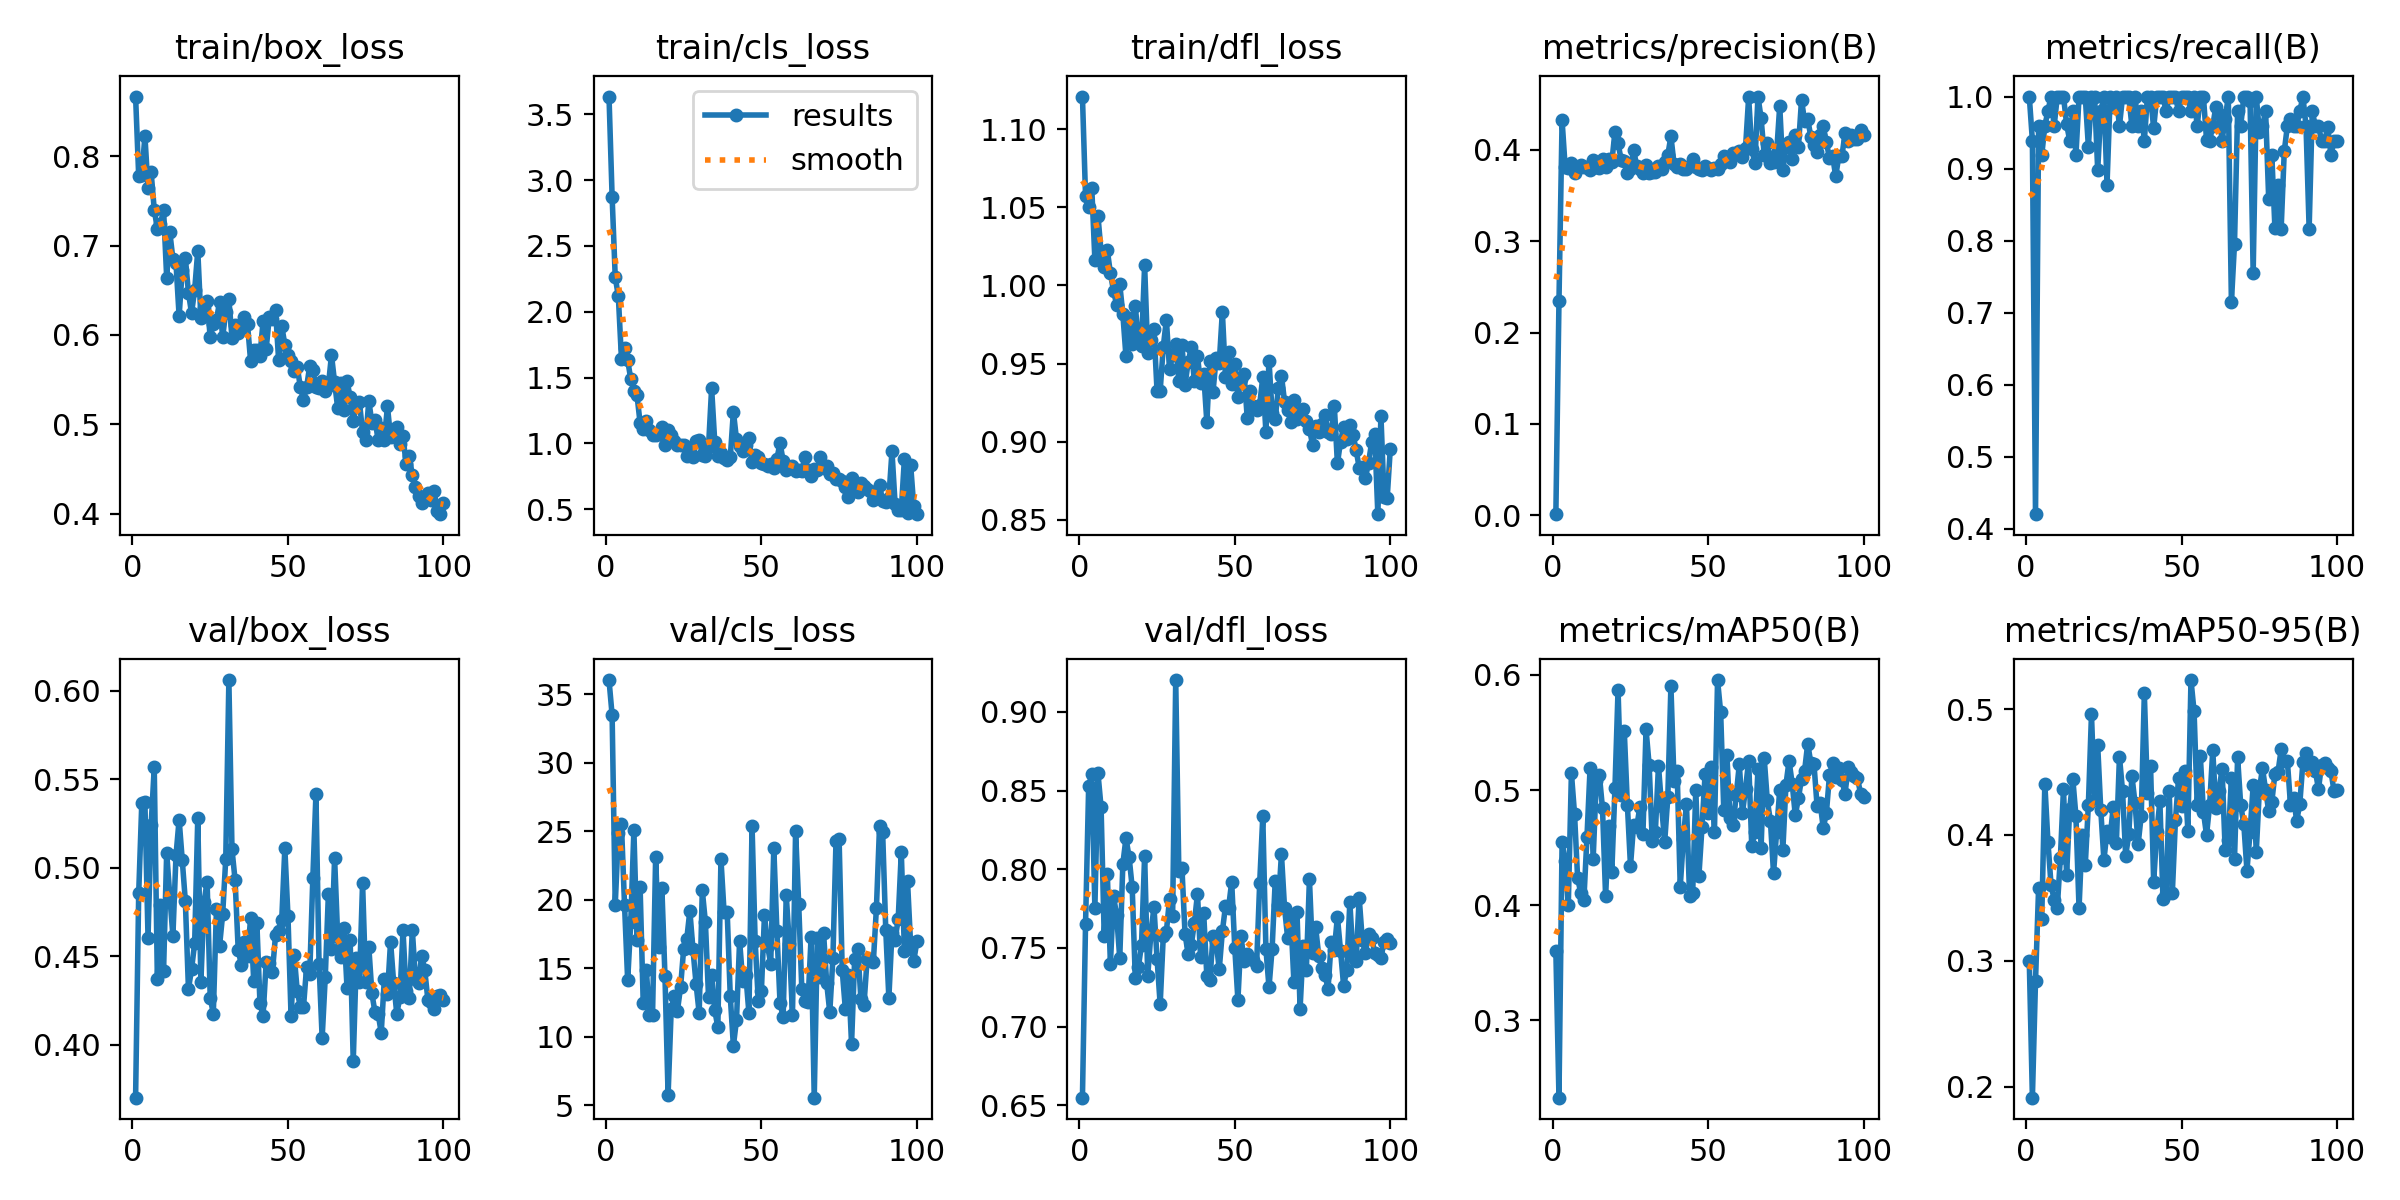

Source data for this figure (header and first rows):
epoch, time, train/box_loss, train/cls_loss, train/dfl_loss, metrics/precision(B), metrics/recall(B), metrics/mAP50(B), metrics/mAP50-95(B), val/box_loss, val/cls_loss, val/dfl_loss, lr/pg0, lr/pg1, lr/pg2
1, 7.32, 0.867, 3.634, 1.121, 0.00126, 1, 0.3601, 0.2995, 0.3702, 36.03, 0.6548, 0.0006512, 0.0006512, 0.0006512
2, 13.61, 0.7779, 2.872, 1.057, 0.2343, 0.9388, 0.2327, 0.1913, 0.4855, 33.47, 0.7652, 0.001305, 0.001305, 0.001305
3, 19.71, 0.7789, 2.264, 1.05, 0.4326, 0.4202, 0.4545, 0.2838, 0.5368, 19.6, 0.8526, 0.001945, 0.001945, 0.001945
4, 26, 0.8228, 2.117, 1.063, 0.3808, 0.9592, 0.4385, 0.3581, 0.5369, 24.83, 0.8602, 0.001941, 0.001941, 0.001941
5, 32.43, 0.7644, 1.643, 1.017, 0.3798, 0.9184, 0.4, 0.3332, 0.4606, 25.49, 0.7753, 0.001921, 0.001921, 0.001921
6, 39.08, 0.782, 1.724, 1.044, 0.386, 0.9592, 0.5147, 0.4407, 0.5242, 19.57, 0.8609, 0.001901, 0.001901, 0.001901
7, 45.54, 0.7404, 1.633, 1.021, 0.3751, 0.9801, 0.4795, 0.3946, 0.5567, 14.1, 0.8393, 0.001881, 0.001881, 0.001881
8, 52.08, 0.7187, 1.488, 1.012, 0.3801, 1, 0.4233, 0.3602, 0.4371, 18.38, 0.7573, 0.001861, 0.001861, 0.001861
9, 58.45, 0.7243, 1.399, 1.023, 0.383, 0.9592, 0.4108, 0.3487, 0.4788, 25.06, 0.7967, 0.001842, 0.001842, 0.001842
10, 64.96, 0.7402, 1.367, 1.008, 0.3812, 1, 0.4042, 0.3422, 0.4419, 17.03, 0.74, 0.001822, 0.001822, 0.001822
11, 71.3, 0.6643, 1.155, 0.9964, 0.3817, 1, 0.4589, 0.382, 0.5086, 20.9, 0.7828, 0.001802, 0.001802, 0.001802
12, 77.68, 0.7153, 1.112, 0.9878, 0.378, 1, 0.5188, 0.4366, 0.4842, 12.45, 0.7707, 0.001782, 0.001782, 0.001782
13, 84.04, 0.6852, 1.173, 1.001, 0.3891, 0.9619, 0.4402, 0.3683, 0.4615, 14.85, 0.7434, 0.001762, 0.001762, 0.001762
14, 90.28, 0.6802, 1.103, 0.9815, 0.3809, 0.9388, 0.5082, 0.4205, 0.5071, 11.6, 0.8035, 0.001743, 0.001743, 0.001743
15, 96.53, 0.6211, 1.064, 0.9546, 0.3801, 0.9796, 0.5129, 0.4446, 0.5273, 11.57, 0.8197, 0.001723, 0.001723, 0.001723
16, 102.9, 0.6724, 1.067, 0.9794, 0.39, 0.9184, 0.484, 0.4149, 0.5046, 23.14, 0.8079, 0.001703, 0.001703, 0.001703
17, 109.2, 0.6863, 1.082, 0.9627, 0.3815, 1, 0.4075, 0.3418, 0.4812, 16.55, 0.7885, 0.001683, 0.001683, 0.001683
18, 115.7, 0.6475, 1.124, 0.9866, 0.3897, 1, 0.4684, 0.3997, 0.4316, 20.84, 0.7311, 0.001663, 0.001663, 0.001663
19, 122, 0.6242, 0.9901, 0.9654, 0.3868, 1, 0.4292, 0.3758, 0.4427, 14.39, 0.7379, 0.001644, 0.001644, 0.001644
20, 128.3, 0.6506, 1.1, 0.9614, 0.4199, 0.9305, 0.5014, 0.4238, 0.4575, 5.729, 0.752, 0.001624, 0.001624, 0.001624
21, 134.5, 0.6942, 1.067, 1.013, 0.4072, 1, 0.5872, 0.4958, 0.5284, 11.98, 0.8086, 0.001604, 0.001604, 0.001604
22, 140.8, 0.6193, 1.02, 0.9567, 0.3892, 1, 0.4959, 0.4277, 0.4354, 12.99, 0.7322, 0.001584, 0.001584, 0.001584
23, 147, 0.6304, 0.9877, 0.9654, 0.3877, 0.898, 0.5516, 0.4713, 0.4805, 11.88, 0.7587, 0.001564, 0.001564, 0.001564
24, 153.3, 0.6382, 0.9918, 0.9721, 0.3743, 0.9796, 0.487, 0.4195, 0.4922, 13.59, 0.776, 0.001545, 0.001545, 0.001545
25, 159.5, 0.5974, 0.9849, 0.9321, 0.3791, 1, 0.434, 0.3799, 0.4266, 16.37, 0.743, 0.001525, 0.001525, 0.001525
26, 165.7, 0.6127, 0.9063, 0.9325, 0.3997, 0.8776, 0.4699, 0.4033, 0.4177, 17.11, 0.714, 0.001505, 0.001505, 0.001505
27, 171.9, 0.6166, 0.9335, 0.9609, 0.3828, 1, 0.4679, 0.3984, 0.4768, 19.18, 0.7576, 0.001485, 0.001485, 0.001485
28, 178.2, 0.6372, 0.896, 0.9781, 0.3794, 0.9859, 0.485, 0.4222, 0.4558, 16.36, 0.7604, 0.001465, 0.001465, 0.001465
29, 184.3, 0.5973, 1.018, 0.9464, 0.3748, 1, 0.4614, 0.3936, 0.4737, 13.84, 0.781, 0.001446, 0.001446, 0.001446
30, 190.6, 0.6262, 1.027, 0.9552, 0.3831, 0.9592, 0.5527, 0.4622, 0.5051, 11.71, 0.7703, 0.001426, 0.001426, 0.001426
31, 196.8, 0.6402, 0.9154, 0.9626, 0.375, 1, 0.5217, 0.4346, 0.6061, 20.67, 0.9202, 0.001406, 0.001406, 0.001406
32, 203.2, 0.5966, 0.9063, 0.9388, 0.3756, 1, 0.4554, 0.3834, 0.5105, 18.35, 0.7987, 0.001386, 0.001386, 0.001386
33, 209.4, 0.611, 0.9745, 0.962, 0.3756, 1, 0.4636, 0.4005, 0.4931, 12.92, 0.8008, 0.001366, 0.001366, 0.001366
34, 215.6, 0.6017, 1.42, 0.9365, 0.3829, 0.9592, 0.5213, 0.447, 0.4537, 14.52, 0.7588, 0.001347, 0.001347, 0.001347
35, 222, 0.6074, 1.015, 0.9508, 0.3796, 1, 0.4859, 0.4255, 0.4452, 11.93, 0.7461, 0.001327, 0.001327, 0.001327
36, 228.3, 0.6203, 0.9046, 0.9604, 0.3866, 0.9592, 0.455, 0.3926, 0.4582, 10.69, 0.7516, 0.001307, 0.001307, 0.001307
37, 234.5, 0.6118, 0.9286, 0.9386, 0.3943, 0.9796, 0.4939, 0.4153, 0.4502, 22.95, 0.7661, 0.001287, 0.001287, 0.001287
38, 240.7, 0.5704, 0.8922, 0.9547, 0.415, 0.9388, 0.5902, 0.5124, 0.4717, 19.08, 0.7843, 0.001267, 0.001267, 0.001267
39, 246.9, 0.5835, 0.8715, 0.9373, 0.3847, 1, 0.5079, 0.4331, 0.436, 19.11, 0.7439, 0.001248, 0.001248, 0.001248
40, 253.1, 0.5832, 0.8947, 0.9433, 0.3818, 1, 0.5167, 0.4548, 0.4689, 12.93, 0.7721, 0.001228, 0.001228, 0.001228
41, 259.3, 0.5768, 1.243, 0.9127, 0.3845, 0.9562, 0.4161, 0.3629, 0.4236, 9.318, 0.7323, 0.001208, 0.001208, 0.001208
42, 265.5, 0.6153, 1.031, 0.9518, 0.3789, 1, 0.4576, 0.4021, 0.4165, 11.21, 0.7296, 0.001188, 0.001188, 0.001188
43, 271.8, 0.5846, 0.9821, 0.9319, 0.3791, 1, 0.4881, 0.4268, 0.4468, 17, 0.7576, 0.001168, 0.001168, 0.001168
44, 278.1, 0.6197, 0.9391, 0.9536, 0.3823, 1, 0.4082, 0.3489, 0.4461, 14.02, 0.7538, 0.001149, 0.001149, 0.001149
45, 284.4, 0.6174, 0.9864, 0.9506, 0.3906, 0.9796, 0.4104, 0.3531, 0.4412, 14.49, 0.7364, 0.001129, 0.001129, 0.001129
46, 290.8, 0.6285, 1.039, 0.9832, 0.3819, 1, 0.5004, 0.4348, 0.4618, 11.7, 0.7605, 0.001109, 0.001109, 0.001109
47, 296.9, 0.5719, 0.8623, 0.9416, 0.3787, 1, 0.4254, 0.3537, 0.4641, 25.4, 0.7765, 0.001089, 0.001089, 0.001089
48, 303.3, 0.6102, 0.9097, 0.9571, 0.3781, 1, 0.468, 0.4116, 0.4704, 16.97, 0.7757, 0.001069, 0.001069, 0.001069
49, 309.8, 0.5891, 0.8978, 0.9369, 0.3824, 0.9796, 0.5141, 0.4451, 0.5111, 12.62, 0.792, 0.00105, 0.00105, 0.00105
50, 316.2, 0.5777, 0.8547, 0.9494, 0.3798, 1, 0.4805, 0.4227, 0.4729, 13.29, 0.7499, 0.00103, 0.00103, 0.00103
51, 322.3, 0.5709, 0.847, 0.9286, 0.3785, 1, 0.5204, 0.4507, 0.4162, 18.89, 0.7168, 0.00101, 0.00101, 0.00101
52, 328.3, 0.5591, 0.8288, 0.9402, 0.3798, 1, 0.464, 0.4032, 0.4507, 16.63, 0.7573, 0.0009902, 0.0009902, 0.0009902
53, 334.3, 0.5642, 0.8439, 0.9435, 0.379, 0.9796, 0.5956, 0.5231, 0.4302, 15.3, 0.7415, 0.0009704, 0.0009704, 0.0009704
54, 340.5, 0.5413, 0.8127, 0.9151, 0.3843, 1, 0.5675, 0.4981, 0.4214, 23.75, 0.746, 0.0009506, 0.0009506, 0.0009506
55, 346.4, 0.5275, 0.8835, 0.9321, 0.3929, 0.9592, 0.4825, 0.4238, 0.4214, 17.67, 0.7435, 0.0009308, 0.0009308, 0.0009308
56, 352.4, 0.5416, 1.004, 0.9227, 0.3907, 1, 0.5301, 0.4629, 0.4442, 12.44, 0.7421, 0.000911, 0.000911, 0.000911
57, 358.5, 0.5653, 0.8683, 0.9204, 0.3868, 1, 0.4759, 0.4183, 0.4398, 11.44, 0.7385, 0.0008912, 0.0008912, 0.0008912
58, 364.5, 0.5612, 0.7994, 0.9237, 0.3969, 0.9401, 0.4697, 0.4, 0.494, 20.31, 0.791, 0.0008714, 0.0008714, 0.0008714
59, 370.7, 0.5416, 0.8159, 0.9413, 0.3964, 0.9388, 0.4956, 0.4237, 0.5415, 16.73, 0.8336, 0.0008516, 0.0008516, 0.0008516
60, 376.7, 0.5409, 0.8312, 0.9064, 0.3991, 0.9592, 0.5223, 0.4673, 0.4458, 11.57, 0.7496, 0.0008318, 0.0008318, 0.0008318
... 40 more rows
